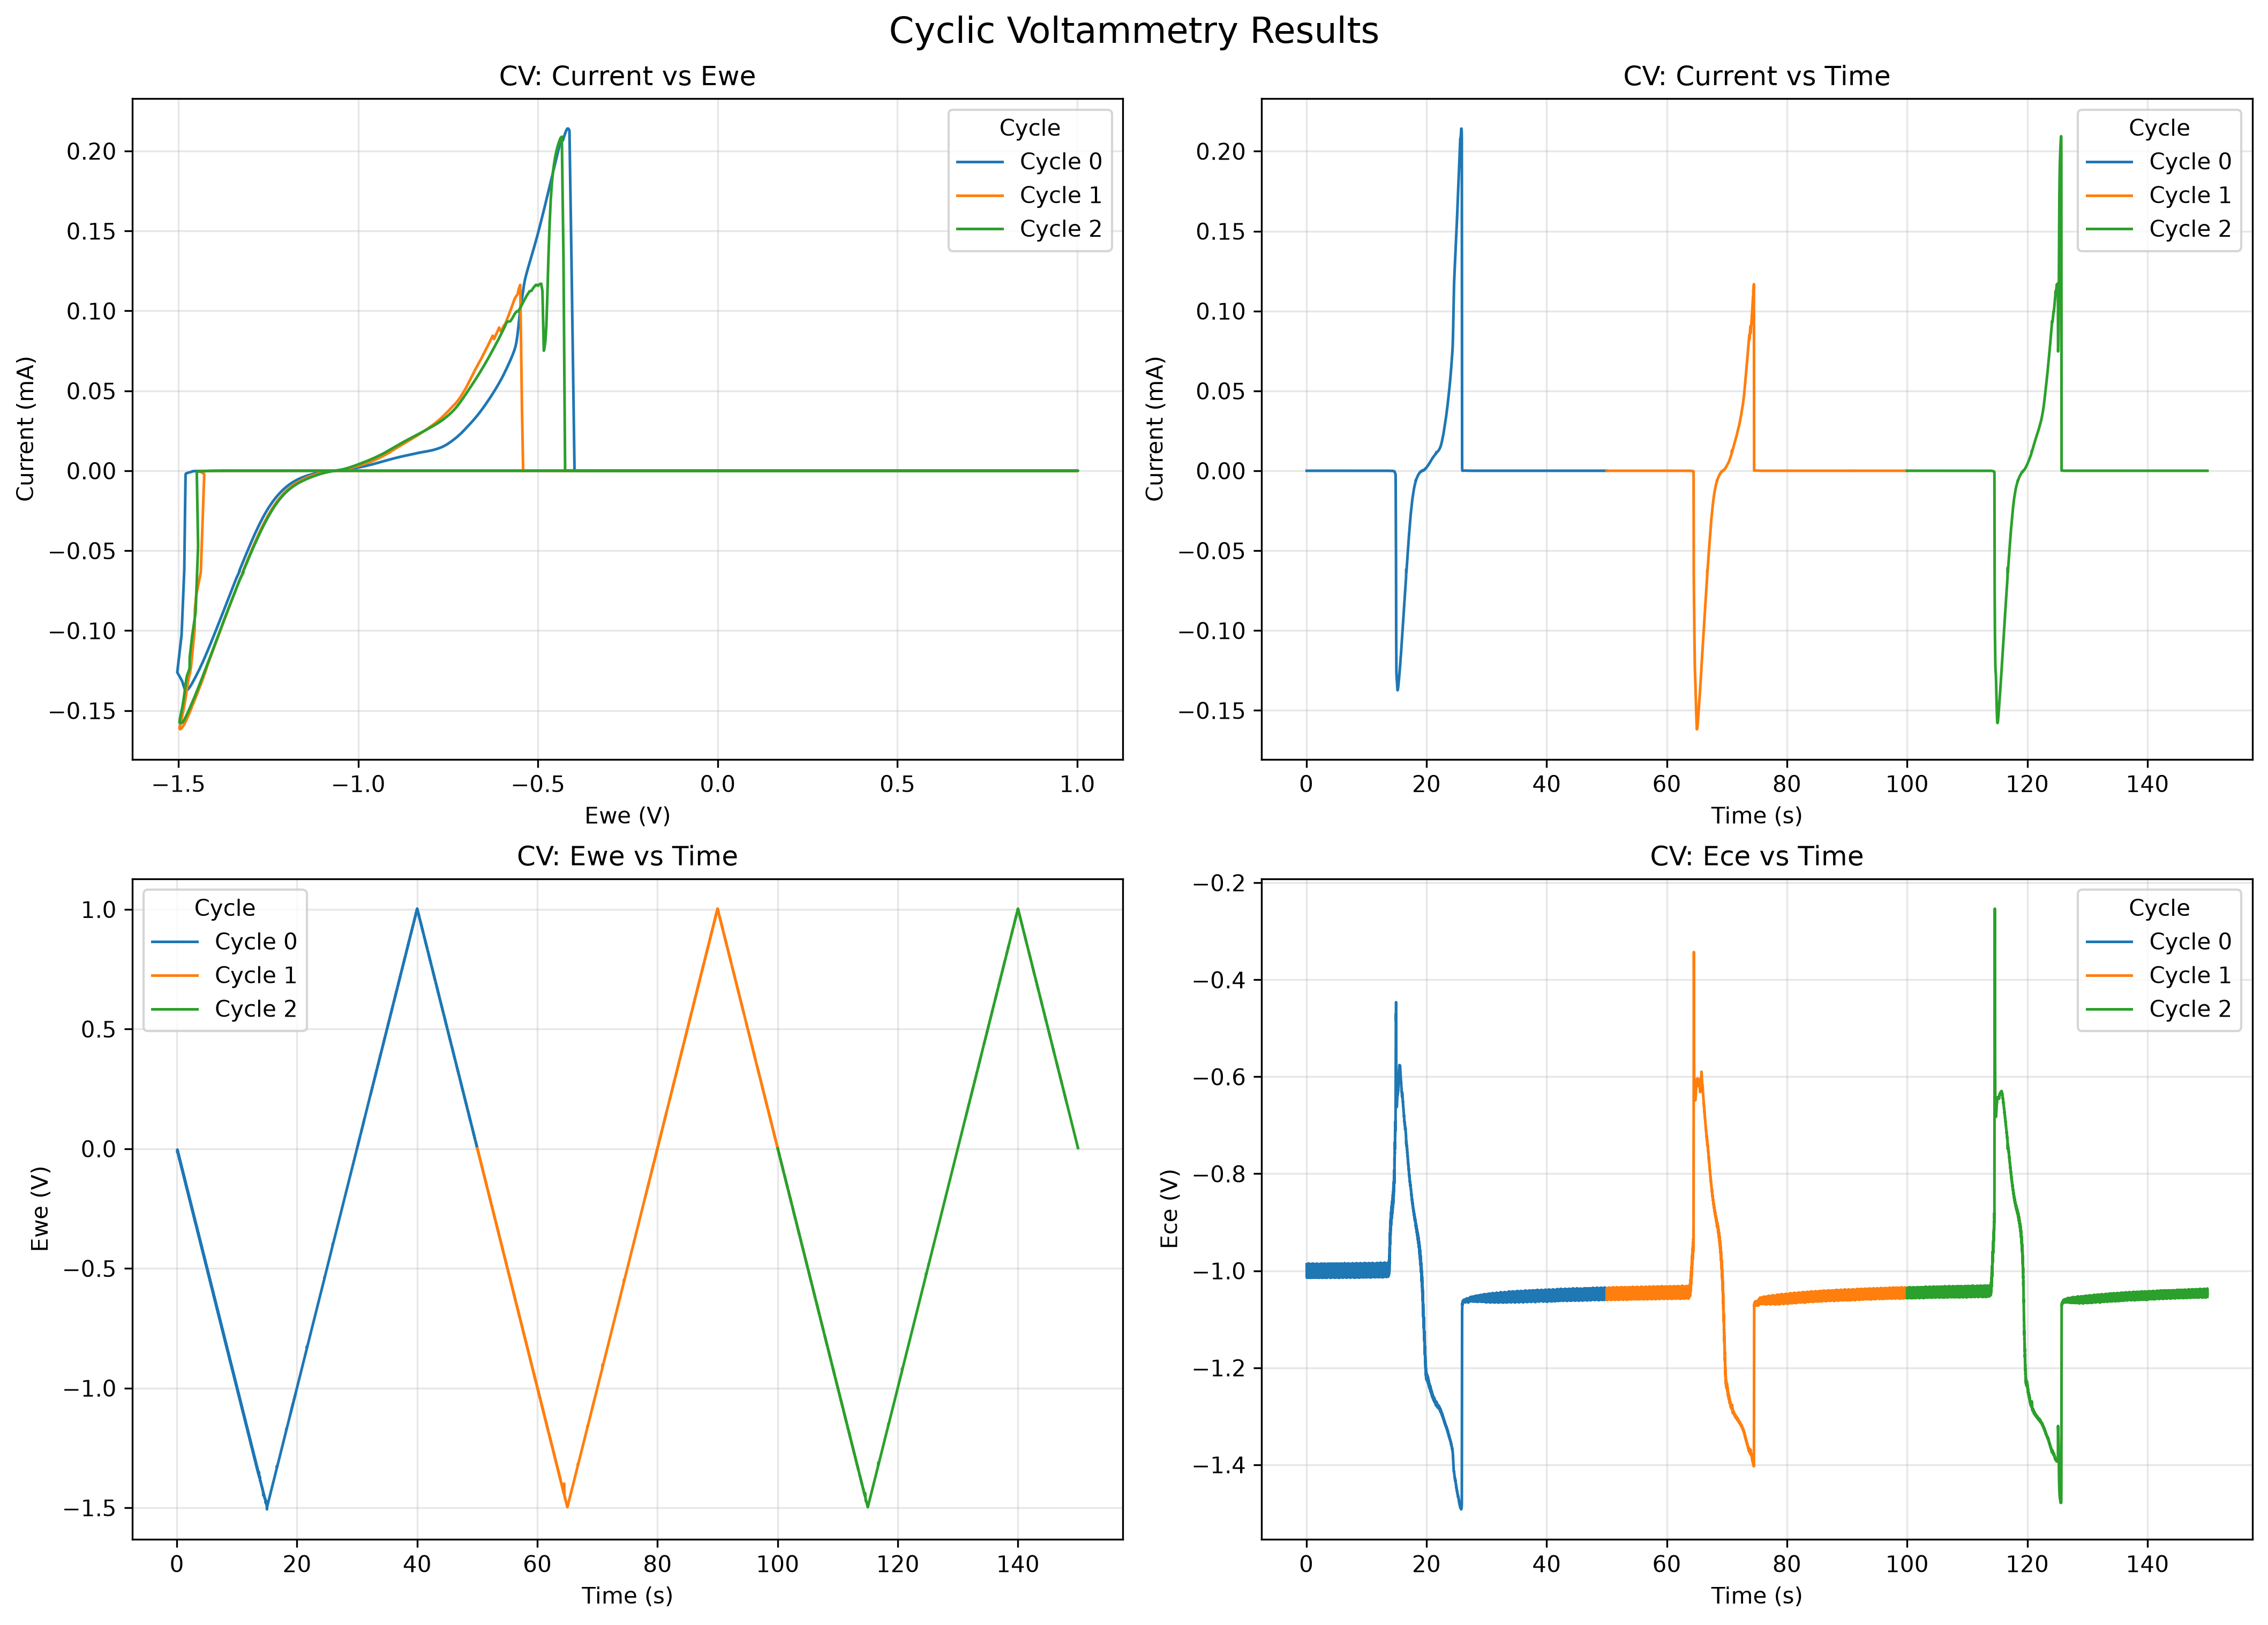

Source data for this figure (header and first rows):
time(sec), Ewe(V), I(mA), cycle #, Ece(V)
0.000102, 0.1389, 7.548404679091902e-07, 0, -0.9918
0.07043, -0.01238, -7.924808378967363e-09, 0, -0.9867
0.08048, -0.005262, -8.527573092109719e-08, 0, -1.006
0.09058, -0.005362, -3.154673744454328e-08, 0, -1.002
0.1006, -0.007938, -6.179754624691114e-08, 0, -0.9887
0.1107, -0.004432, -1.44263018198032e-07, 0, -1.014
0.1207, -0.01255, -4.104077147570884e-08, 0, -0.9877
0.1308, -0.008563, -1.5279139065071945e-07, 0, -1.005
0.1408, -0.01073, -8.568002557440835e-08, 0, -1.005
0.1509, -0.01508, -6.137061692168544e-08, 0, -0.9873
0.1609, -0.01085, -1.19412327248547e-07, 0, -1.014
0.171, -0.01802, -1.4596798162541669e-09, 0, -0.9873
0.181, -0.01355, -1.1783199416193213e-07, 0, -1.003
0.191, -0.01482, -7.416157965511871e-08, 0, -1.007
0.2011, -0.01997, -4.858568408705466e-08, 0, -0.987
0.2112, -0.01563, -1.2340205246541558e-07, 0, -1.014
0.2212, -0.02294, -3.577954122216398e-09, 0, -0.9887
0.2313, -0.01891, -1.1404524546954065e-07, 0, -1.002
0.2413, -0.01974, -7.443762273240395e-08, 0, -1.008
0.2514, -0.02544, -3.5244227675201856e-08, 0, -0.986
0.2614, -0.02064, -1.1831451096622203e-07, 0, -1.014
0.2715, -0.02768, 1.7298143440650643e-10, 0, -0.9911
0.2815, -0.02401, -1.0777657932781182e-07, 0, -1.001
0.2916, -0.02453, -7.732994106168789e-08, 0, -1.01
0.3017, -0.03074, -2.6283848361674522e-08, 0, -0.986
0.3117, -0.02572, -1.1729292537232539e-07, 0, -1.014
0.3218, -0.0324, -7.749766540304792e-10, 0, -0.9932
0.3318, -0.02923, -1.0262495714341568e-07, 0, -0.9993
0.3419, -0.02935, -8.005374141362154e-08, 0, -1.01
0.3519, -0.03599, -1.9013388086186467e-08, 0, -0.9849
0.3619, -0.0308, -1.1647210973464439e-07, 0, -1.013
0.372, -0.03702, -3.4513687480891564e-09, 0, -0.9952
0.382, -0.03447, -9.810378204244685e-08, 0, -1.001
0.3921, -0.03423, -8.347272872910594e-08, 0, -1.011
0.4022, -0.04126, -1.1445604013171629e-08, 0, -0.986
0.4122, -0.03587, -1.157504023185929e-07, 0, -1.013
0.4223, -0.04159, -7.788773098704738e-09, 0, -0.9966
0.4323, -0.03969, -9.427954944518646e-08, 0, -0.9973
0.4424, -0.03908, -8.749700963761597e-08, 0, -1.013
0.4524, -0.04642, -6.8231054486944664e-09, 0, -0.9863
0.4625, -0.04094, -1.1538447280967645e-07, 0, -1.013
0.4725, -0.04618, -1.239856481372037e-08, 0, -0.9966
0.4826, -0.045, -8.951592939121511e-08, 0, -0.9945
0.4926, -0.04403, -9.072143036803482e-08, 0, -1.013
0.5027, -0.05149, -2.397870096926269e-09, 0, -0.9856
0.5128, -0.04604, -1.1550899126078207e-07, 0, -1.013
0.5228, -0.05064, -1.976305057105332e-08, 0, -0.998
0.5328, -0.05035, -8.365721310132912e-08, 0, -0.9945
0.5429, -0.04895, -9.383229609971622e-08, 0, -1.014
0.5529, -0.05656, 1.0521681182568132e-09, 0, -0.9856
0.563, -0.05113, -1.1498549334909569e-07, 0, -1.011
0.573, -0.05513, -2.634737913953522e-08, 0, -0.9997
0.5831, -0.05577, -7.722773115448334e-08, 0, -0.9921
0.5931, -0.05387, -9.698739034114112e-08, 0, -1.014
0.6032, -0.06158, 3.54575049876793e-09, 0, -0.9863
0.6133, -0.05623, -1.1426633944600084e-07, 0, -1.009
0.6233, -0.05967, -3.391262271001949e-08, 0, -1.001
0.6334, -0.06126, -6.992693923901783e-08, 0, -0.9908
0.6434, -0.05885, -9.956531432653293e-08, 0, -1.015
0.6535, -0.06657, 5.51456926997651e-09, 0, -0.9867
... 14,817 more rows
